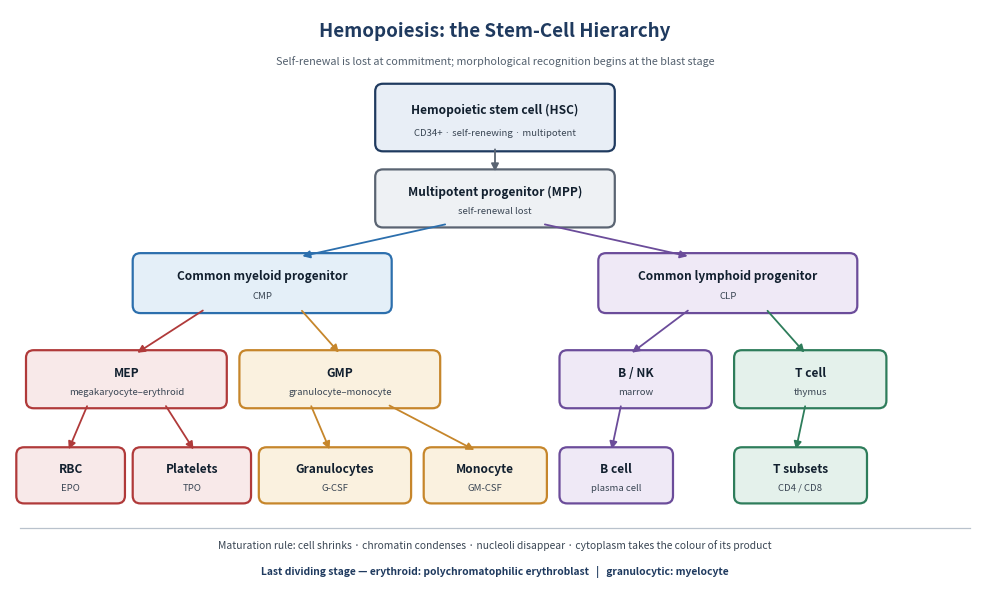

The script that saved this image: (Note: this script raises an exception after producing the figure.)
#!/usr/bin/env python3
"""Generate the Hemopoiesis lineage diagram (Chapter 10)."""
import matplotlib
matplotlib.use('Agg')
import matplotlib.pyplot as plt
from matplotlib.patches import FancyBboxPatch, FancyArrowPatch

fig, ax = plt.subplots(figsize=(10, 6.2), dpi=200)
ax.set_xlim(0, 100); ax.set_ylim(0, 62); ax.axis('off')

NAVY='#1F3A5F'; BLUE='#2C6FAD'; RED='#B03A3A'; GREEN='#2E7D5B'; ORANGE='#C6862B'; PURPLE='#6B4C9A'; GREY='#5A6472'

def box(x, y, w, h, label, sub, ec, fc):
    ax.add_patch(FancyBboxPatch((x, y), w, h, boxstyle="round,pad=0.35,rounding_size=0.8",
                                linewidth=1.6, edgecolor=ec, facecolor=fc))
    ax.text(x+w/2, y+h*0.62, label, ha='center', va='center', fontsize=8.6, fontweight='bold', color='#12202F')
    if sub:
        ax.text(x+w/2, y+h*0.24, sub, ha='center', va='center', fontsize=6.9, color='#3A4654')

def arrow(x1, y1, x2, y2, color=GREY):
    ax.add_patch(FancyArrowPatch((x1, y1), (x2, y2), arrowstyle='-|>', mutation_scale=11,
                                 linewidth=1.3, color=color, shrinkA=1, shrinkB=1))

ax.text(50, 59.2, 'Hemopoiesis: the Stem-Cell Hierarchy', ha='center', fontsize=13.5,
        fontweight='bold', color=NAVY)
ax.text(50, 56.2, 'Self-renewal is lost at commitment; morphological recognition begins at the blast stage',
        ha='center', fontsize=7.8, style='italic', color='#53606E')

box(38, 47.5, 24, 6.4, 'Hemopoietic stem cell (HSC)', 'CD34+ · self-renewing · multipotent', NAVY, '#E8EEF6')
box(38, 39.5, 24, 5.4, 'Multipotent progenitor (MPP)', 'self-renewal lost', GREY, '#EEF1F4')
arrow(50, 47.5, 50, 44.9)

box(13, 30.5, 26, 5.6, 'Common myeloid progenitor', 'CMP', BLUE, '#E4EFF8')
box(61, 30.5, 26, 5.6, 'Common lymphoid progenitor', 'CLP', PURPLE, '#EFE9F6')
arrow(45, 39.5, 30, 36.1, BLUE); arrow(55, 39.5, 70, 36.1, PURPLE)

box(2, 20.5, 20, 5.4, 'MEP', 'megakaryocyte–erythroid', RED, '#F8E9E9')
box(24, 20.5, 20, 5.4, 'GMP', 'granulocyte–monocyte', ORANGE, '#FAF1DF')
arrow(20, 30.5, 13, 25.9, RED); arrow(30, 30.5, 34, 25.9, ORANGE)

box(57, 20.5, 15, 5.4, 'B / NK', 'marrow', PURPLE, '#EFE9F6')
box(75, 20.5, 15, 5.4, 'T cell', 'thymus', GREEN, '#E4F1EB')
arrow(70, 30.5, 64, 25.9, PURPLE); arrow(78, 30.5, 82, 25.9, GREEN)

box(1, 10.5, 10.5, 5.2, 'RBC', 'EPO', RED, '#F8E9E9')
box(13, 10.5, 11.5, 5.2, 'Platelets', 'TPO', RED, '#F8E9E9')
box(26, 10.5, 15, 5.2, 'Granulocytes', 'G-CSF', ORANGE, '#FAF1DF')
box(43, 10.5, 12, 5.2, 'Monocyte', 'GM-CSF', ORANGE, '#FAF1DF')
arrow(8, 20.5, 6, 15.7, RED); arrow(16, 20.5, 19, 15.7, RED)
arrow(31, 20.5, 33, 15.7, ORANGE); arrow(39, 20.5, 48, 15.7, ORANGE)
arrow(63, 20.5, 62, 15.7, PURPLE); arrow(82, 20.5, 81, 15.7, GREEN)
box(57, 10.5, 11, 5.2, 'B cell', 'plasma cell', PURPLE, '#EFE9F6')
box(75, 10.5, 13, 5.2, 'T subsets', 'CD4 / CD8', GREEN, '#E4F1EB')

ax.plot([1, 99], [7.6, 7.6], color='#B9C2CC', linewidth=0.9)
ax.text(50, 5.4, 'Maturation rule: cell shrinks · chromatin condenses · nucleoli disappear · cytoplasm takes the colour of its product',
        ha='center', fontsize=7.4, color='#3A4654')
ax.text(50, 2.6, 'Last dividing stage — erythroid: polychromatophilic erythroblast   |   granulocytic: myelocyte',
        ha='center', fontsize=7.4, fontweight='bold', color=NAVY)

plt.tight_layout()
fig.savefig('assets/images/hemopoiesis.png', dpi=200, bbox_inches='tight', facecolor='white')
print('wrote assets/images/hemopoiesis.png')
